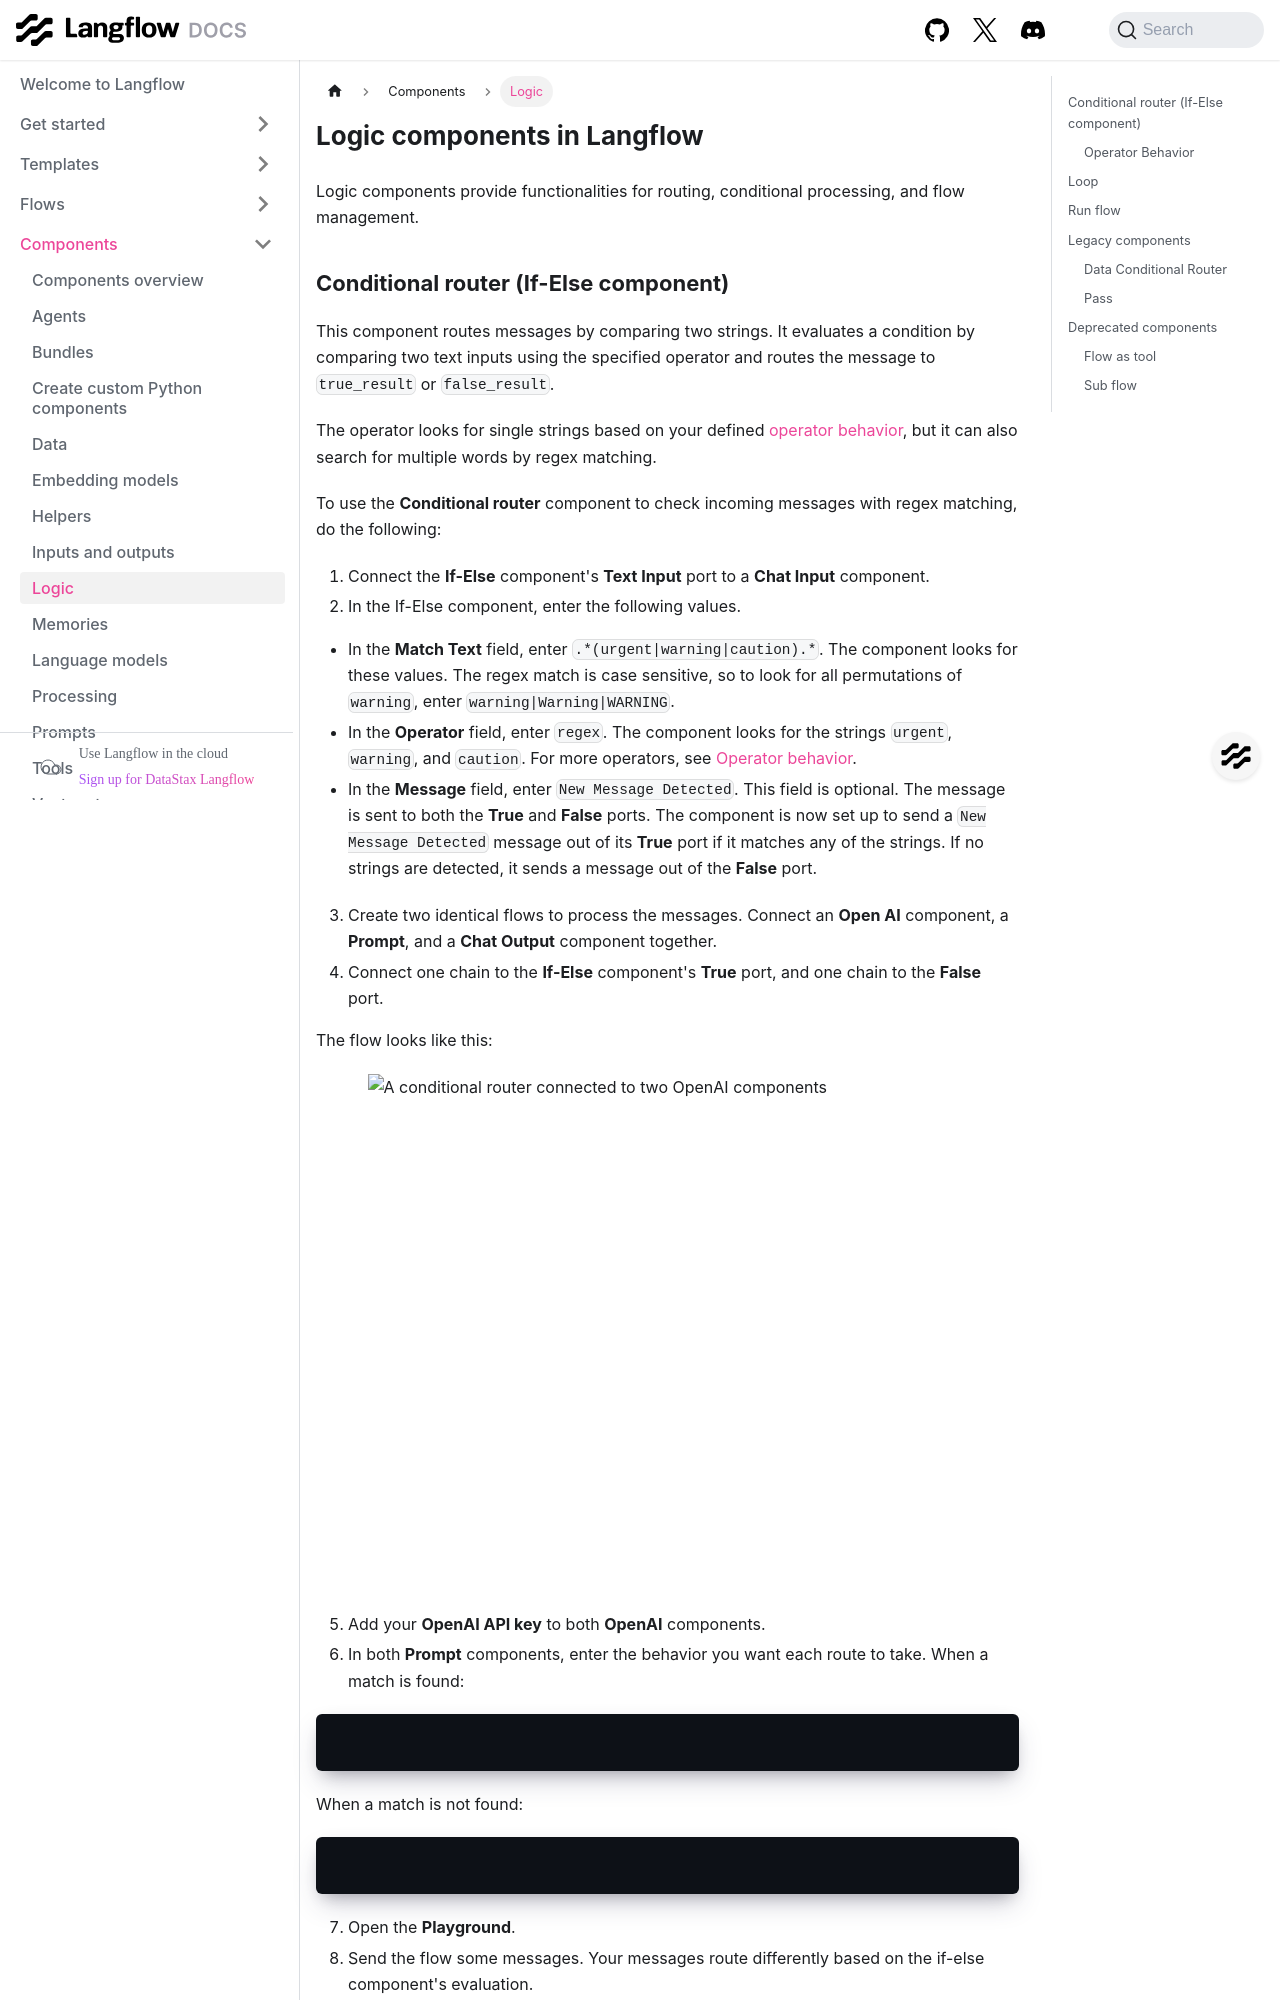

repository: DarkHawk727/langflow · page: components-logic.html · generator: docusaurus

---
title: Logic
slug: /components-logic
---

# Logic components in Langflow

Logic components provide functionalities for routing, conditional processing, and flow management.

## Conditional router (If-Else component)

This component routes messages by comparing two strings.
It evaluates a condition by comparing two text inputs using the specified operator and routes the message to `true_result` or `false_result`.

The operator looks for single strings based on your defined [operator behavior](#operator-behavior), but it can also search for multiple words by regex matching.

To use the **Conditional router** component to check incoming messages with regex matching, do the following:

1. Connect the **If-Else** component's **Text Input** port to a **Chat Input** component.
2. In the If-Else component, enter the following values.
* In the **Match Text** field, enter `.*(urgent|warning|caution).*`. The component looks for these values. The regex match is case sensitive, so to look for all permutations of `warning`, enter `warning|Warning|WARNING`.
* In the **Operator** field, enter `regex`. The component looks for the strings `urgent`, `warning`, and `caution`. For more operators, see [Operator behavior](#operator-behavior).
* In the **Message** field, enter `New Message Detected`. This field is optional. The message is sent to both the **True** and **False** ports.
The component is now set up to send a `New Message Detected` message out of its **True** port if it matches any of the strings.
If no strings are detected, it sends a message out of the **False** port.
3. Create two identical flows to process the messages. Connect an **Open AI** component, a **Prompt**, and a **Chat Output** component together.
4. Connect one chain to the **If-Else** component's **True** port, and one chain to the **False** port.

The flow looks like this:

![A conditional router connected to two OpenAI components](/img/component-conditional-router.png)

5. Add your **OpenAI API key** to both **OpenAI** components.
6. In both **Prompt** components, enter the behavior you want each route to take.
When a match is found:
```text
Send a message that a new message has been received and added to the Urgent queue.
```
When a match is not found:
```text
Send a message that a new message has been received and added to the backlog.
```
7. Open the **Playground**.
8. Send the flow some messages. Your messages route differently based on the if-else component's evaluation.
```
User
A new user was created.

AI
A new message has been received and added to the backlog.

User
Sign-in warning: new user locked out.

AI
A new message has been received and added to the Urgent queue. Please review it at your earliest convenience.
```

<details>
<summary>Parameters</summary>

**Inputs**
